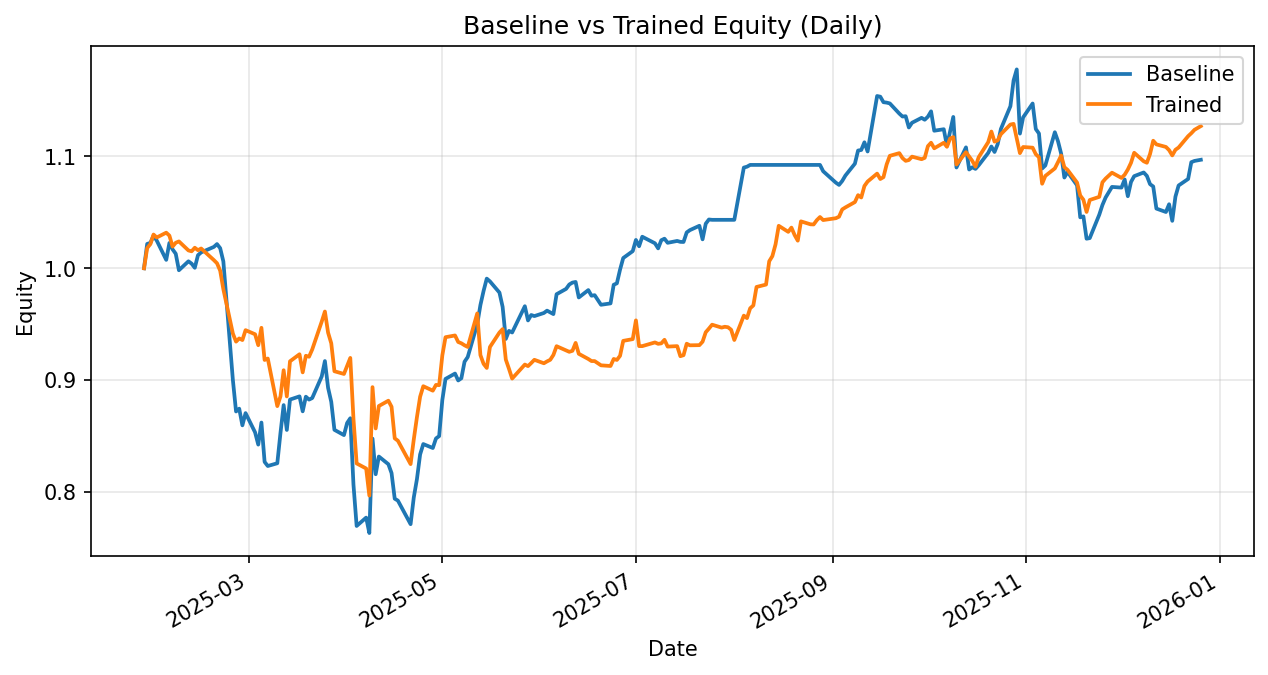

Data behind this chart, as committed beside it:
date, daily_return_x, equity_baseline, daily_return_y, equity_trained
2025-01-27, 0.0, 1.0, 0.0, 1.0
2025-01-28, 0.02181, 1.022, 0.01812, 1.018
2025-01-29, 0.0008978, 1.023, 0.003406, 1.022
2025-01-30, 0.006227, 1.029, 0.008413, 1.03
2025-01-31, -0.004117, 1.025, -0.002571, 1.028
2025-02-03, -0.01689, 1.008, 0.004195, 1.032
2025-02-04, 0.01499, 1.023, -0.002551, 1.029
2025-02-05, -0.005562, 1.017, -0.009525, 1.019
2025-02-06, -0.003888, 1.013, 0.003368, 1.023
2025-02-07, -0.01454, 0.9983, 0.001161, 1.024
2025-02-10, 0.008, 1.006, -0.007875, 1.016
2025-02-11, -0.002077, 1.004, -0.0007664, 1.015
2025-02-12, -0.003684, 1, 0.003142, 1.018
2025-02-13, 0.01121, 1.012, -0.002169, 1.016
2025-02-14, 0.002493, 1.014, 0.001517, 1.018
2025-02-18, 0.004829, 1.019, -0.01016, 1.007
2025-02-19, 0.002496, 1.022, -0.00283, 1.005
2025-02-20, -0.003595, 1.018, -0.006594, 0.9979
2025-02-21, -0.01161, 1.006, -0.01661, 0.9813
2025-02-24, -0.1053, 0.9002, -0.04037, 0.9417
2025-02-25, -0.03132, 0.872, -0.0077, 0.9345
2025-02-26, 0.002884, 0.8746, 0.003088, 0.9373
2025-02-27, -0.01706, 0.8596, -0.00156, 0.9359
2025-02-28, 0.01273, 0.8706, 0.009437, 0.9447
2025-03-03, -0.01977, 0.8534, -0.003879, 0.941
2025-03-04, -0.01284, 0.8424, -0.01039, 0.9313
2025-03-05, 0.0234, 0.8621, 0.01668, 0.9468
2025-03-06, -0.04076, 0.827, -0.03034, 0.9181
2025-03-07, -0.004459, 0.8233, 0.001406, 0.9194
2025-03-10, 0.002986, 0.8258, -0.04628, 0.8768
2025-03-11, 0.03279, 0.8528, 0.009926, 0.8855
2025-03-12, 0.02919, 0.8777, 0.0264, 0.9089
2025-03-13, -0.02529, 0.8555, -0.02575, 0.8855
2025-03-14, 0.03173, 0.8827, 0.03544, 0.9169
2025-03-17, 0.003241, 0.8855, 0.006889, 0.9232
2025-03-18, -0.0151, 0.8722, -0.01756, 0.907
2025-03-19, 0.01502, 0.8853, 0.01635, 0.9218
2025-03-20, -0.002954, 0.8826, -0.0009114, 0.921
2025-03-21, 0.001558, 0.884, 0.007032, 0.9274
2025-03-24, 0.02191, 0.9034, 0.02689, 0.9524
2025-03-25, 0.0152, 0.9171, 0.00945, 0.9614
2025-03-26, -0.02606, 0.8932, -0.01963, 0.9425
2025-03-27, -0.01403, 0.8807, -0.01013, 0.933
2025-03-28, -0.02845, 0.8556, -0.02678, 0.908
2025-03-31, -0.005498, 0.8509, -0.002655, 0.9056
2025-04-01, 0.01271, 0.8617, 0.00805, 0.9129
2025-04-02, 0.004914, 0.866, 0.007721, 0.9199
2025-04-03, -0.06851, 0.8066, -0.05925, 0.8654
2025-04-04, -0.04578, 0.7697, -0.04598, 0.8256
2025-04-07, 0.009705, 0.7772, -0.005509, 0.8211
2025-04-08, -0.01773, 0.7634, -0.02946, 0.7969
2025-04-09, 0.1106, 0.8478, 0.1216, 0.8938
2025-04-10, -0.03755, 0.816, -0.0413, 0.8569
2025-04-11, 0.01938, 0.8318, 0.02338, 0.8769
2025-04-14, -0.008261, 0.8249, 0.005423, 0.8817
2025-04-15, -0.009628, 0.817, -0.006125, 0.8763
2025-04-16, -0.02802, 0.7941, -0.03224, 0.848
2025-04-17, -0.002134, 0.7924, -0.002488, 0.8459
2025-04-21, -0.02658, 0.7713, -0.02471, 0.825
2025-04-22, 0.03084, 0.7951, 0.02658, 0.8469
... 172 more rows
